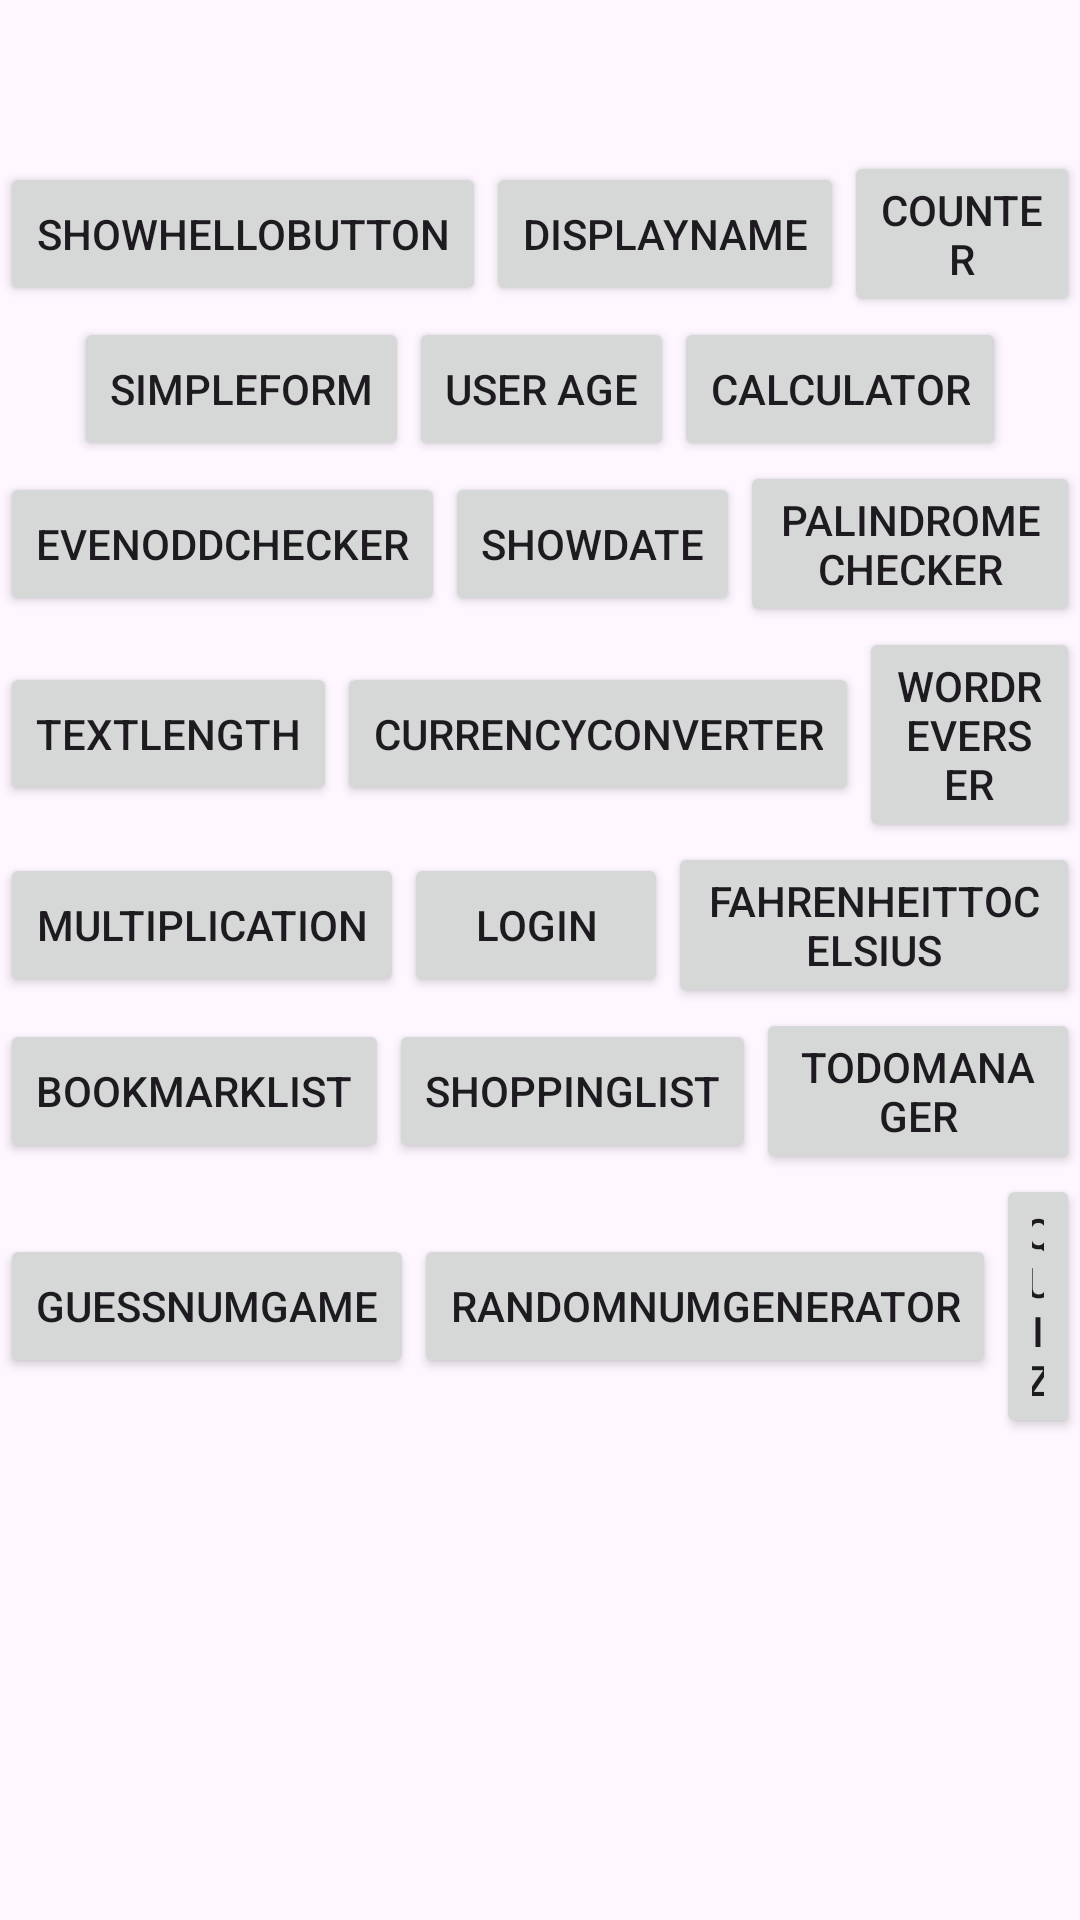

Android layout source for this screen:
<!-- AndroidManifest.xml: application theme Theme.DisplayHelloWorldActivity -->
<!-- res/layout/activity_main.xml -->
<?xml version="1.0" encoding="utf-8"?>
<LinearLayout xmlns:android="http://schemas.android.com/apk/res/android"
    xmlns:tools="http://schemas.android.com/tools"
    xmlns:app="http://schemas.android.com/apk/res-auto"
    android:id="@+id/main"
    android:layout_width="match_parent"
    android:layout_height="match_parent"
    tools:context=".MainActivity"
    android:orientation="vertical"
    >

    <TextView
        android:id="@+id/tv_hello"
        android:layout_width="match_parent"
        android:layout_height="wrap_content"
        android:text=""
        app:layout_constraintBottom_toBottomOf="parent"
        app:layout_constraintEnd_toEndOf="parent"
        app:layout_constraintStart_toStartOf="parent"
        android:textSize="30dp"
        app:layout_constraintTop_toTopOf="parent"
        app:layout_constraintVertical_bias="0.254"
        android:gravity="center"
        android:layout_marginBottom="10dp"
        />

        <LinearLayout
            android:layout_width="match_parent"
            android:layout_height="wrap_content"
            android:orientation="horizontal"
            android:gravity="center"
            >

            <Button
                android:id="@+id/btn_act2"
                android:layout_width="wrap_content"
                android:layout_height="wrap_content"
                android:text="showhellobutton"
                />
            <Button
                android:id="@+id/btn_act3"
                android:layout_width="wrap_content"
                android:layout_height="wrap_content"
                android:text="Displayname"
                />
            <Button
                android:id="@+id/btn_act4"
                android:layout_width="wrap_content"
                android:layout_height="wrap_content"
                android:text="counter"
                />

        </LinearLayout>
        <LinearLayout
            android:layout_width="match_parent"
            android:layout_height="wrap_content"
            android:orientation="horizontal"
            android:gravity="center"
            >

            <Button
                android:id="@+id/btn_act5"
                android:layout_width="wrap_content"
                android:layout_height="wrap_content"
                android:text="simpleform"
                />
            <Button
                android:id="@+id/btn_act6"
                android:layout_width="wrap_content"
                android:layout_height="wrap_content"
                android:text="user age"
                />
            <Button
                android:id="@+id/btn_act7"
                android:layout_width="wrap_content"
                android:layout_height="wrap_content"
                android:text="calculator"
                />

        </LinearLayout>
        <LinearLayout
            android:layout_width="match_parent"
            android:layout_height="wrap_content"
            android:orientation="horizontal"
            android:gravity="center"
            >

            <Button
                android:id="@+id/btn_act8"
                android:layout_width="wrap_content"
                android:layout_height="wrap_content"
                android:text="evenOddChecker"
                />
            <Button
                android:id="@+id/btn_act9"
                android:layout_width="wrap_content"
                android:layout_height="wrap_content"
                android:text="showDate"
                />
            <Button
                android:id="@+id/btn_act10"
                android:layout_width="wrap_content"
                android:layout_height="wrap_content"
                android:text="palindromeChecker"
                />

        </LinearLayout>
        <LinearLayout
        android:layout_width="match_parent"
        android:layout_height="wrap_content"
        android:orientation="horizontal"
        android:gravity="center"
        >

        <Button
            android:id="@+id/btn_textlength"
            android:layout_width="wrap_content"
            android:layout_height="wrap_content"
            android:text="textLength"
            />
        <Button
            android:id="@+id/btn_currencyConverter"
            android:layout_width="wrap_content"
            android:layout_height="wrap_content"
            android:text="currencyConverter"
            />
        <Button
            android:id="@+id/btn_wordReverser"
            android:layout_width="wrap_content"
            android:layout_height="wrap_content"
            android:text="wordReverser"
            />

    </LinearLayout>
        <LinearLayout
        android:layout_width="match_parent"
        android:layout_height="wrap_content"
        android:orientation="horizontal"
        android:gravity="center"
        >

        <Button
            android:id="@+id/btn_multiplication"
            android:layout_width="wrap_content"
            android:layout_height="wrap_content"
            android:text="Multiplication"
            />
        <Button
            android:id="@+id/btn_simpleLogin"
            android:layout_width="wrap_content"
            android:layout_height="wrap_content"
            android:text="Login"
            />
        <Button
            android:id="@+id/btn_fahrenheittocelsius"
            android:layout_width="wrap_content"
            android:layout_height="wrap_content"
            android:text="fahrenheitToCelsius"
            />

    </LinearLayout>
        <LinearLayout
        android:layout_width="match_parent"
        android:layout_height="wrap_content"
        android:orientation="horizontal"
        android:gravity="center"
        >

        <Button
            android:id="@+id/btn_bookMarkList"
            android:layout_width="wrap_content"
            android:layout_height="wrap_content"
            android:text="bookMarkList"
            />
        <Button
            android:id="@+id/btn_shoppingList"
            android:layout_width="wrap_content"
            android:layout_height="wrap_content"
            android:text="shoppingList"
            />
        <Button
            android:id="@+id/btn_toDoManager"
            android:layout_width="wrap_content"
            android:layout_height="wrap_content"
            android:text="toDoManager"
            />

    </LinearLayout>
        <LinearLayout
        android:layout_width="match_parent"
        android:layout_height="wrap_content"
        android:orientation="horizontal"
        android:gravity="center"
        >

        <Button
            android:id="@+id/btn_guessNum"
            android:layout_width="wrap_content"
            android:layout_height="wrap_content"
            android:text="guessNumGame"
            />
        <Button
            android:id="@+id/btn_randomNumberGenerator"
            android:layout_width="wrap_content"
            android:layout_height="wrap_content"
            android:text="randomNumGenerator"
            />
        <Button
            android:id="@+id/btn_quiz"
            android:layout_width="wrap_content"
            android:layout_height="wrap_content"
            android:text="quiz"
            />

    </LinearLayout>


</LinearLayout>
<!-- resources referenced by this layout -->
<resources>
  <style name="Theme.DisplayHelloWorldActivity" parent="Base.Theme.DisplayHelloWorldActivity" />
  <style name="Base.Theme.DisplayHelloWorldActivity" parent="Theme.Material3.DayNight.NoActionBar">
          
          
      </style>
</resources>
